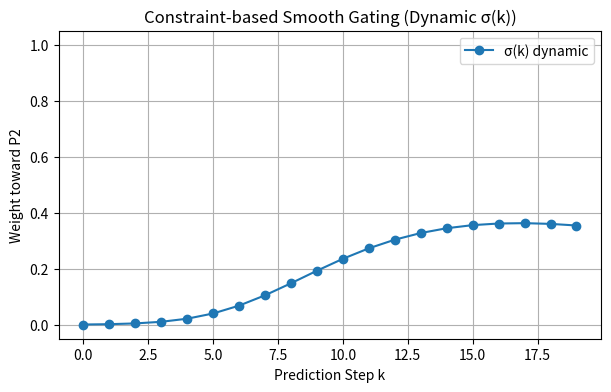

The matplotlib source for this figure:
import numpy as np
import matplotlib.pyplot as plt

# Example values
N = 20  # horizon length
P1 = np.array([0.0, 0.0])  # first waypoint
P2 = np.array([1.0, 0.0])  # final target
x0 = np.array([0.0, -0.6])  # current foot location (example)
dist_total = np.linalg.norm(P2 - P1)

# simulate predicted positions x(k) along a curved guess path (just visual)
xs = np.linspace(x0, np.array([1.0, 0.0]), N)

# compute k0 dynamically at each predicted step
k_vals = np.arange(N)
sigmas = []
for k in k_vals:
    # distance to P1 for this hypothetical predicted state
    dist_now = np.linalg.norm(xs[k] - P1)
    k0 = N * (dist_now / dist_total)  # dynamic transition index
    # smooth sigmoid
    s = 0.6
    sigma = 1.0 / (1.0 + np.exp(-s * (k - k0)))
    sigmas.append(sigma)

# Plot
plt.figure(figsize=(7, 4))
plt.plot(k_vals, sigmas, marker='o', label="σ(k) dynamic")
plt.title("Constraint-based Smooth Gating (Dynamic σ(k))")
plt.xlabel("Prediction Step k")
plt.ylabel("Weight toward P2")
plt.grid(True)
plt.ylim(-0.05, 1.05)
plt.legend()
plt.show()
